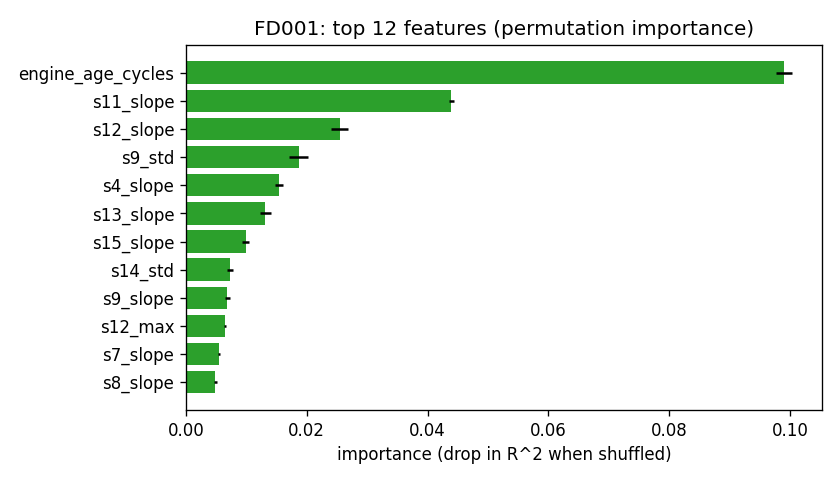

Values plotted in this chart, from the file beside it:
fd, feature, importance_mean, importance_std
FD001, engine_age_cycles, 0.09899, 0.001293
FD001, s11_slope, 0.04389, 0.0004092
FD001, s12_slope, 0.02543, 0.001417
FD001, s9_std, 0.01866, 0.001594
FD001, s4_slope, 0.01545, 0.0006653
FD001, s13_slope, 0.01312, 0.0008796
FD001, s15_slope, 0.009896, 0.0005744
FD001, s14_std, 0.007255, 0.0005044
FD001, s9_slope, 0.006829, 0.0004232
FD001, s12_max, 0.006498, 0.0001305
FD001, s7_slope, 0.005457, 9.710058778093965e-05
FD001, s8_slope, 0.004878, 0.0002451
FD001, s17_slope, 0.004817, 0.0003558
FD001, s11_max, 0.004701, 0.0005219
FD001, s14_slope, 0.00444, 0.0001774
FD001, s21_slope, 0.004366, 0.0003226
FD001, s7_min, 0.003223, 0.0001652
FD001, s20_slope, 0.003192, 0.0002264
FD001, s17_max, 0.002348, 0.000246
FD001, s14_max, 0.002277, 0.0001905
FD001, s2_max, 0.001908, 0.0002114
FD001, s3_max, 0.001726, 0.000313
FD001, s2_slope, 0.001697, 0.0001833
FD001, s21_max, 0.001091, 0.0002312
FD001, s15_std, 0.0008667, 7.40794217900366e-05
FD001, s13_mean, 0.0007813, 3.342808201961362e-05
FD001, s8_std, 0.0007209, 0.0001348
FD001, s20_std, 0.0007057, 0.0001827
FD001, s2_min, 0.0006784, 0.0001101
FD001, s3_slope, 0.0006469, 0.0001213
FD001, s4_mean, 0.0005564, 0.0001859
FD001, s7_std, 0.0005458, 0.0001011
FD001, s9_mean, 0.0005134, 8.255503937535299e-05
FD001, s17_min, 0.0004413, 6.625883684865874e-05
FD001, s14_mean, 0.0003975, 7.896042653667712e-05
FD001, s13_std, 0.0003622, 0.000289
FD001, s8_max, 0.0002711, 5.6129933645348165e-05
FD001, s21_min, 0.0002429, 0.0001383
FD001, s7_max, 0.0002403, 0.0001193
FD001, s6_mean, 0.0001718, 3.172128309554474e-05
FD001, s17_mean, 0.000166, 5.969986183728316e-05
FD001, s12_std, 0.0001563, 7.135014528575337e-05
FD001, s15_mean, 0.0001538, 1.727483271218542e-05
FD001, s11_min, 6.092456903217247e-05, 0.0001128
FD001, s20_max, 5.2370585674110794e-05, 6.616732594692575e-05
FD001, s14_last, 4.602058161466971e-05, 1.3679376281716593e-05
FD001, s13_last, 4.4442754717000096e-05, 6.86375045153836e-06
FD001, s13_min, 4.0408921471657425e-05, 1.533984141882855e-05
FD001, s15_last, 2.0473334727921787e-05, 9.285213818504767e-06
FD001, s8_last, 1.490094311538126e-05, 7.648132240303835e-06
FD001, s2_last, 1.0021423517603267e-05, 6.651468444820109e-06
FD001, s12_last, 9.273381171825968e-06, 9.413737272933747e-06
FD001, s7_last, 1.2683183385764352e-06, 1.3999485335451476e-05
FD001, s6_delta_from_window_start, 9.359342299175566e-07, 5.474065930442085e-07
FD001, s6_last, 0.0, 0.0
FD001, s6_max, 0.0, 0.0
FD001, s6_min, 0.0, 0.0
FD001, s9_last, -1.35647811132511e-06, 2.8322810385232084e-06
FD001, s17_last, -1.0712051050298932e-05, 1.1048292683315043e-05
FD001, s14_delta_from_window_start, -1.4513204014243719e-05, 1.4253755364981097e-05
... 46 more rows
